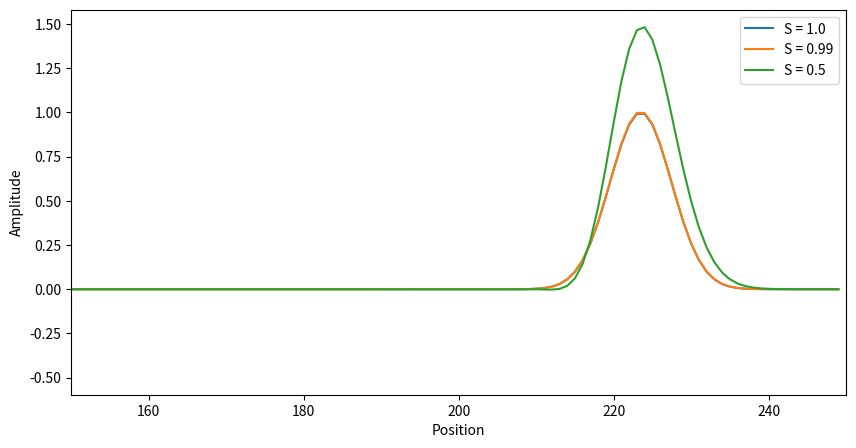

This chart was generated by the following Python code:
import numpy as np
import matplotlib.pyplot as plt
from matplotlib.animation import FuncAnimation
import time
from scipy.interpolate import interp1d

ANIMATIONS = "/animations/"
FIGS = "/figs/"

def fdtd_1d(c, dt, dx, nx, nt, initial_conditions):
    """
    Simulate 1D Maxwell's equations using the explicit second-order FDTD method.

    Parameters:
        c (float): Wave propagation speed.
        dt (float): Time step.
        dx (float): Spatial step.
        nx (int): Number of spatial grid points.
        nt (int): Number of time steps.
        initial_condition (callable): Function defining the initial condition

    Returns:
        np.ndarray: 2D array with the wavefield at all time steps.
    """
    # Courant condition check
    assert c * dt / dx <= 1, "Stability condition violated: c * dt / dx must be <= 1."

    # Start counting the simulation time
    start_time = time.time()

    # Initialize fields
    u = np.zeros((nt, nx))

    # Initialize rectangular source
    u[0], u[1] = initial_conditions(nx)

    # Time stepping loop
    for n in range(1, nt - 1):
        for i in range(1, nx - 1):
            u[n + 1, i] = (
                (c * dt / dx) ** 2 * (u[n, i + 1] - 2 * u[n, i] + u[n, i - 1])
                + 2 * u[n, i]
                - u[n - 1, i]
            )

        

    # Print the simulation time
    print(f"Simulation time: {time.time() - start_time:.2f} seconds")
    return u

# Simulation parameters
c = 1.0            # Wave propagation speed
dx = 0.01          # Spatial step
nx = 250           # Number of spatial points

# Define an initial condition for t=0,1
def gaussian_pulse(nx, width=80, a=1.0, b=0.5, c=0.05):
    # Set a Gaussian pulse as initial condition
    # t0 is the initial condition at time t=0
    # t1 should be the initial condition projected one time step into the future
    x = np.linspace(0, 1, width)
    t0 = np.zeros(nx)
    t0[(nx // 2 - width // 2):(nx // 2 + width // 2)] = a* np.exp(- (x - b) ** 2 / (2*c**2))
    t1 = np.zeros(nx)
    t1[(nx // 2 - width // 2 + 1):(nx // 2 + width // 2 + 1)] = a* np.exp(- (x - b) ** 2 / (2*c**2))
    return t0, t1

# Courant stability factors to test
S_values = [1.0, 0.99, 0.5]

# Time step corresponding to S values
dt_values = [S * dx / c for S in S_values]

# Choose a time maximum and choose the number of time steps for each S value so that it perfectly matches the time maximum
nt = 100
nt_values = [int(nt * dt_values[0] / dt) for dt in dt_values]
print("Max time for each:", [dt * nt for dt, nt in zip(dt_values, nt_values)])
print("Number of time steps for each:", nt_values)

# Compute wavefields for all S values
wavefields = [fdtd_1d(c, dt, dx, nx, nt, gaussian_pulse) for dt, nt in zip(dt_values, nt_values)]

def plot_last_timestep(wavefields, S_values, save=False):
    plt.figure(figsize=(10, 5))
    for i, S in enumerate(S_values):
        plt.plot(wavefields[i][-1], label=f"S = {S}")

    plt.xlabel("Position")
    plt.ylabel("Amplitude")
    plt.xlim(150, nx)
    plt.legend()
    if save:
        plt.savefig(FIGS + '1DGaussianPulse.png')
    plt.show()

plot_last_timestep(wavefields, S_values, save=False)
